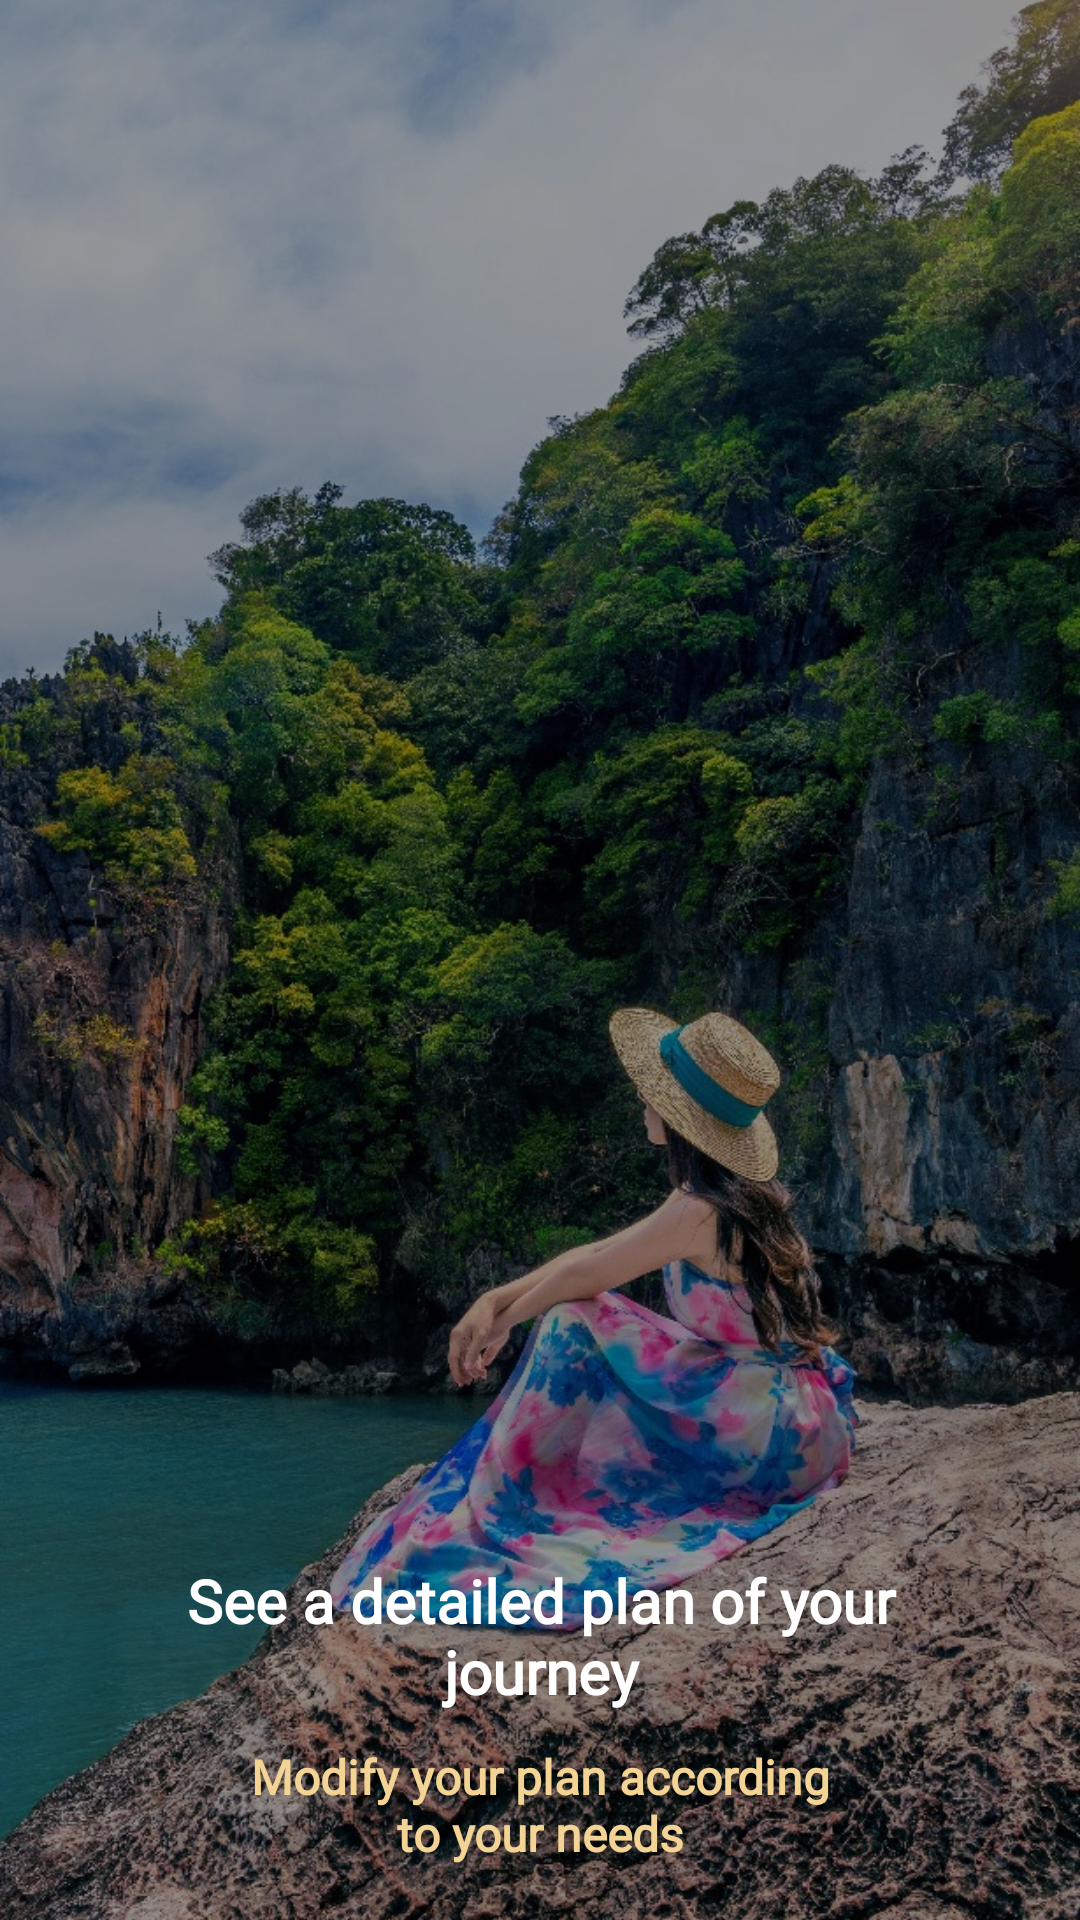

This screen was rendered from an Android layout file. Write that file and the resources it references.
<!-- AndroidManifest.xml: application theme Base.Theme.TravelMania -->
<!-- res/layout/onboraditem.xml -->
<?xml version="1.0" encoding="utf-8"?>
<androidx.constraintlayout.widget.ConstraintLayout xmlns:android="http://schemas.android.com/apk/res/android"
    android:layout_width="match_parent"
    android:layout_height="match_parent"
    xmlns:tools="http://schemas.android.com/tools"
    xmlns:app="http://schemas.android.com/apk/res-auto">
    <ImageView
        android:id="@+id/on_borad_img"
        android:layout_width="match_parent"
        android:layout_height="match_parent"
        android:src="@drawable/onboard1"
        android:scaleType="centerCrop"
        />
    <View
        android:layout_width="match_parent"
        android:layout_height="match_parent"
        android:background="@color/on_board_layer" />
      <TextView
          android:id="@+id/first_text"
          android:layout_width="257dp"
          android:layout_height="wrap_content"
          android:text="See a detailed plan of your journey"
          android:textSize="20sp"
          android:fontFamily="@font/dm_sans"
          android:textStyle="bold"
          android:gravity="center"
          app:layout_constraintStart_toStartOf="parent"
          app:layout_constraintEnd_toEndOf="parent"
          app:layout_constraintTop_toTopOf="parent"
          android:layout_marginTop="520dp"
          android:textColor="@color/white"/>
    <TextView
        android:id="@+id/second_text"
        android:layout_width="211dp"
        android:layout_height="42dp"
        android:text="Modify your plan according to your needs"
        android:textSize="16sp"
        android:fontFamily="@font/dm_sans"
        android:textStyle="bold"
        android:gravity="center"
        android:layout_marginTop="10dp"
        app:layout_constraintStart_toStartOf="parent"
        app:layout_constraintEnd_toEndOf="parent"
        app:layout_constraintTop_toBottomOf="@id/first_text"
        android:textColor="@color/not_yellow"/>
</androidx.constraintlayout.widget.ConstraintLayout>
<!-- resources referenced by this layout -->
<resources>
  <color name="not_yellow">#F3D494</color>
  <color name="on_board_layer">#66000000</color>
  <color name="white">#FFFFFFFF</color>
  <!-- drawable onboard1: png bitmap (drawable, 391499 bytes) -->
  <style name="Base.Theme.TravelMania" parent="Theme.MaterialComponents.DayNight.NoActionBar">
          
          <item name="colorPrimary">@color/blue1</item>
      </style>
  
      !-- Style for the AutoCompleteTextView --&gt;
  <color name="blue1">#444436</color>
</resources>
